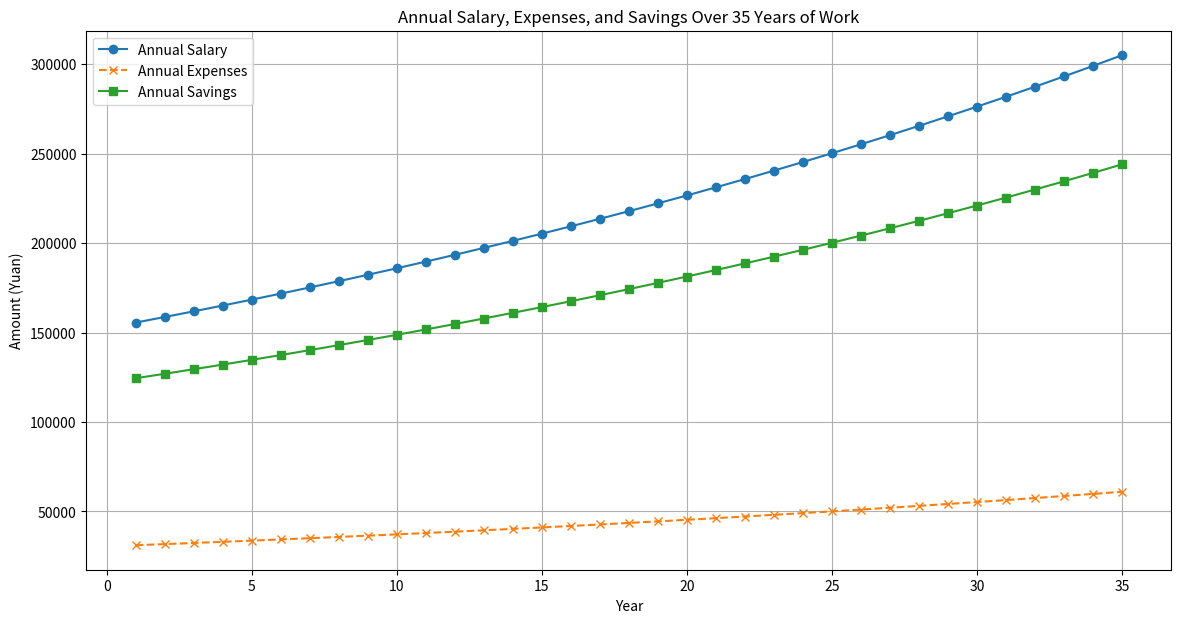

Reproduce this figure in Python.
import matplotlib.pyplot as plt

# 初始参数
initial_annual_salary = 155606
monthly_salary = 12967.17
monthly_expenses = 2593.434
annual_growth_rate = 0.02
working_years = 35

# 计算每年的工资、生活支出和可投资资金
annual_salaries = []
annual_expenses_list = []
annual_savings = []
cumulative_savings = 0

for year in range(working_years):
    # 计算这一年的工资
    current_salary = initial_annual_salary * ((1 + annual_growth_rate) ** year)
    annual_salaries.append(current_salary)
    # 计算这一年的生活支出
    current_expenses = (monthly_expenses * 12) * ((1 + annual_growth_rate) ** year)
    annual_expenses_list.append(current_expenses)
    # 计算这一年的可投资资金
    current_savings = current_salary - current_expenses
    annual_savings.append(current_savings)
    # 累计可投资资金
    cumulative_savings += current_savings

# 绘制工资和生活支出的变化趋势图
plt.figure(figsize=(14, 7))

# 工资增长趋势
plt.plot(range(1, working_years + 1), annual_salaries, marker='o', label='Annual Salary')

# 生活支出增长趋势
plt.plot(range(1, working_years + 1), annual_expenses_list, marker='x', linestyle='--', label='Annual Expenses')

# 可投资资金趋势
plt.plot(range(1, working_years + 1), annual_savings, marker='s', label='Annual Savings')

plt.title('Annual Salary, Expenses, and Savings Over 35 Years of Work')
plt.xlabel('Year')
plt.ylabel('Amount (Yuan)')
plt.legend()
plt.grid(True)
plt.show()

# 打印35年的累计可投资资金
print(f"The cumulative amount available for investment over the working life is: {cumulative_savings:.2f} Yuan")
